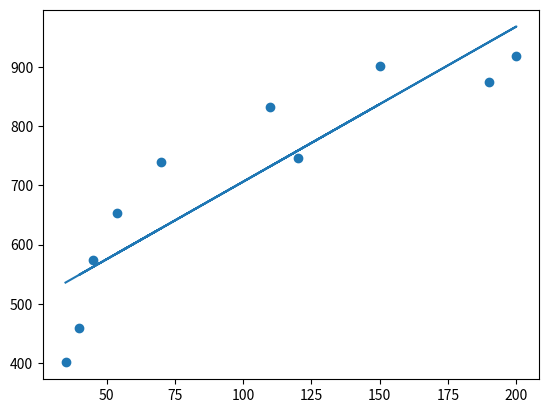

Source code (Python):
#!/usr/bin/env python
# coding: utf-8

# In[55]:


import pandas as pd
import numpy as np
import matplotlib.pyplot as plt
get_ipython().run_line_magic('matplotlib', 'inline')

# ЗАДАНИЕ №1 (основное)

zp = np.array([35, 45, 190, 200, 40, 70, 54, 150, 120, 110])
ks = np.array([401, 574, 874, 919, 459, 739, 653, 902, 746, 832])

b = ((zp * ks).mean() - zp.mean() * ks.mean()) / ((zp ** 2).mean() - (zp.mean() ** 2))
b


# In[40]:


a = ks.mean() - b * zp.mean()
a


# In[41]:


plt.scatter(zp, ks)
plt.plot(zp, a + b * zp)


# In[42]:


mse_ = np.sum(((a + b * zp) - ks) ** 2 / 10)
mse_


# In[43]:


# ЗАДАНИЕ 1 (без использования intercept)

zp = zp.reshape(1, len(zp))
ks = ks.reshape(1, len(ks))

np.dot(np.dot(np.linalg.inv(np.dot(zp, zp.T)), zp), ks.T)


# In[44]:


mse_ = np.sum(((0 + 5.88982042 * zp) - ks) ** 2 / 10)
mse_


# In[38]:


def mse_(w1, y=ks, X=zp, n=10):
    return np.sum((w1 * X - y) ** 2) / n

mse_(5.88982042)


# In[34]:


# ЗАДАНИЕ 1 (с использованием intercept)

zp = np.vstack([np.ones((1, 10)), zp])

np.dot(np.dot(np.linalg.inv(np.dot(zp, zp.T)), zp), ks.T)


# In[52]:


# ЗАДАНИЕ 2

import pandas as pd
import numpy as np
import matplotlib.pyplot as plt
get_ipython().run_line_magic('matplotlib', 'inline')

zp = np.array([35, 45, 190, 200, 40, 70, 54, 150, 120, 110])
ks = np.array([401, 574, 874, 919, 459, 739, 653, 902, 746, 832])

alpha = 1e-6
w1 = 0.1

def mse_(w1, y=ks, X=zp, n=10):
    return np.sum((w1 * X - y) ** 2) / n

for i in range(1000):
    fp = (1 / 10) * np.sum(2 * (w1 * zp - ks) * zp)
    w1 -= alpha * fp
    if i % 100 == 0:
        print(f'iteration: {i}, w1 : {w1}, mse: {mse_(w1) }')

